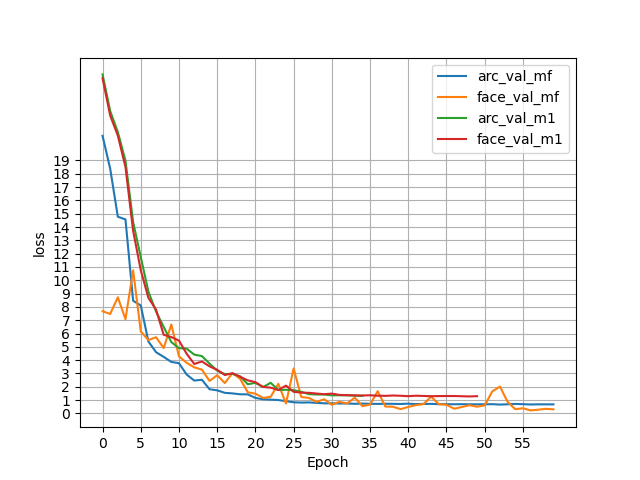

Values plotted in this chart, from the file beside it:
arc_val_mf, face_val_mf, arc_val_m1, face_val_m1
20.85, 7.675, 25.46, 25.18
18.38, 7.467, 22.71, 22.37
14.77, 8.722, 21.13, 20.87
14.57, 7.079, 18.98, 18.51
8.46, 10.74, 14.38, 13.72
8.108, 6.156, 11.75, 10.76
5.4, 5.509, 9.143, 8.675
4.599, 5.722, 7.65, 7.799
4.245, 4.91, 6.496, 5.906
3.866, 6.679, 5.354, 5.733
3.77, 4.283, 4.9, 5.471
2.922, 3.804, 4.864, 4.485
2.466, 3.464, 4.417, 3.712
2.527, 3.286, 4.305, 3.9
1.815, 2.44, 3.741, 3.534
1.732, 2.867, 3.216, 3.271
1.545, 2.281, 2.95, 2.883
1.503, 3.027, 2.971, 3.018
1.435, 2.598, 2.782, 2.756
1.431, 1.587, 2.19, 2.485
1.164, 1.481, 2.296, 2.347
1.06, 1.167, 1.978, 1.989
1.035, 1.244, 2.3, 1.933
1.004, 2.229, 1.756, 1.753
0.9202, 0.7422, 1.774, 2.088
0.8356, 3.374, 1.75, 1.621
0.8129, 1.236, 1.62, 1.564
0.8241, 1.162, 1.446, 1.547
0.7911, 0.8657, 1.421, 1.491
0.758, 1.064, 1.419, 1.442
0.7563, 0.6499, 1.355, 1.488
0.7444, 0.8713, 1.363, 1.386
0.7453, 0.7395, 1.354, 1.374
0.7214, 1.187, 1.331, 1.358
0.7374, 0.5445, 1.313, 1.346
0.7207, 0.6629, , 1.361
0.713, 1.669, , 1.328
0.7243, 0.5169, , 1.318
0.7184, 0.5023, , 1.343
0.7072, 0.3218, , 1.326
0.7334, 0.4842, , 1.295
0.6996, 0.6222, , 1.328
0.711, 0.6972, , 1.312
0.7133, 1.263, , 1.291
0.6961, 0.6897, , 1.302
0.6956, 0.6552, , 1.306
0.6852, 0.3529, , 1.306
0.6945, 0.4781, , 1.289
0.6816, 0.6152, , 1.275
0.6836, 0.5043, , 1.293
0.6858, 0.6032, , 
0.6935, 1.657, , 
0.6632, 2.014, , 
0.6856, 0.8698, , 
0.7119, 0.317, , 
0.693, 0.3877, , 
0.671, 0.2258, , 
0.6828, 0.2799, , 
0.6782, 0.3427, , 
0.6781, 0.3065, , 
